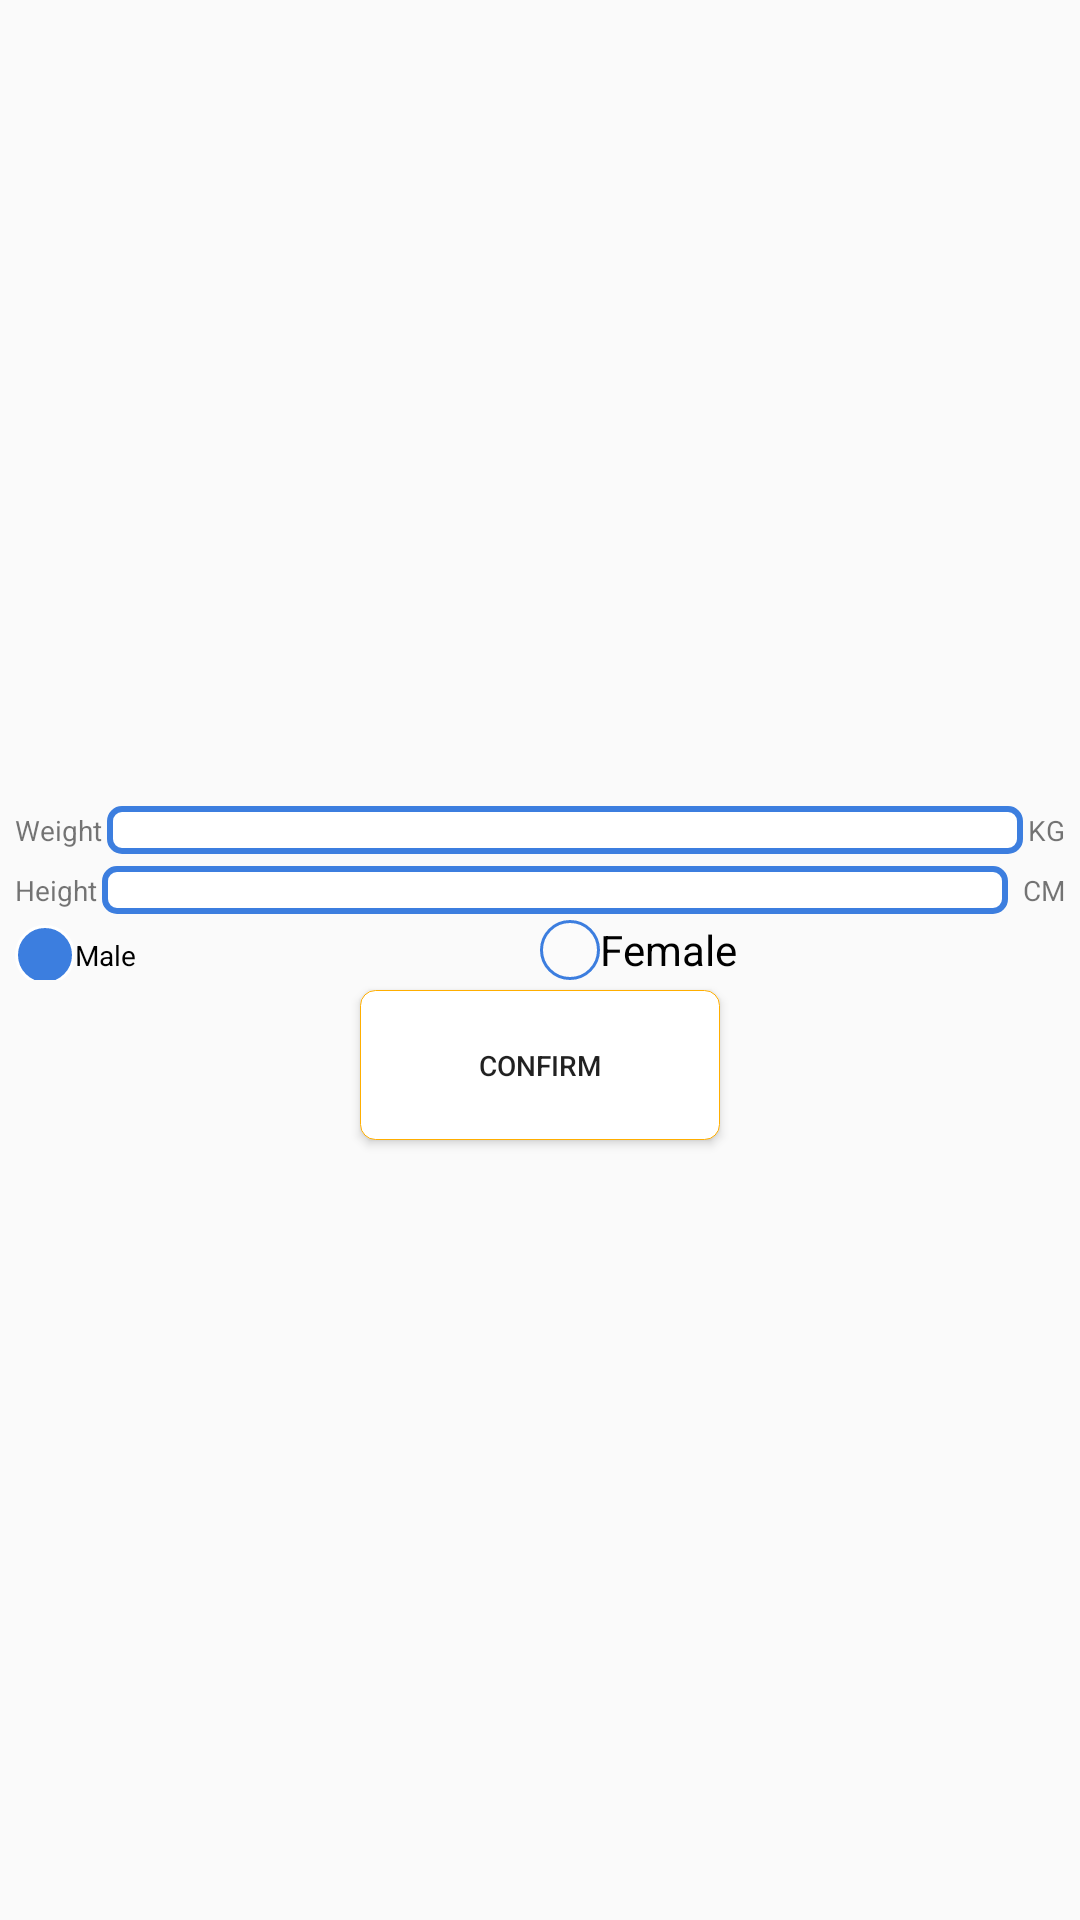

Produce the Android XML layout that renders to this screen, including the resource entries it uses.
<!-- AndroidManifest.xml: application theme android:Theme.Material.Light.NoActionBar.Fullscreen -->
<!-- res/layout/dialog_setting_layout.xml -->
<?xml version="1.0" encoding="utf-8"?>
<LinearLayout android:orientation="vertical" android:layout_width="fill_parent" android:layout_height="fill_parent"
  xmlns:android="http://schemas.android.com/apk/res/android">
    <LinearLayout android:gravity="center" android:orientation="vertical" android:id="@id/show_setting" android:layout_width="fill_parent" android:layout_height="fill_parent">
        <LinearLayout android:gravity="center_vertical" android:orientation="horizontal" android:layout_width="fill_parent" android:layout_height="60.0px" android:layout_marginLeft="15.0px" android:layout_marginTop="20.0px" android:layout_marginRight="15.0px">
            <TextView android:textSize="28.0px" android:ellipsize="middle" android:gravity="center" android:layout_width="wrap_content" android:layout_height="wrap_content" android:text="@string/weight" />
            <EditText android:textSize="28.0px" android:id="@id/weight_edt" android:background="@drawable/edittext_shape" android:padding="5.0px" android:layout_width="160.0px" android:layout_height="wrap_content" android:layout_marginLeft="5.0px" android:maxLength="3" android:numeric="decimal" android:layout_weight="1.0" />
            <TextView android:textSize="28.0px" android:layout_width="wrap_content" android:layout_height="wrap_content" android:layout_marginLeft="5.0px" android:text="@string/weight_unit" />
        </LinearLayout>
        <LinearLayout android:gravity="center_vertical" android:orientation="horizontal" android:layout_width="fill_parent" android:layout_height="60.0px" android:layout_marginLeft="15.0px" android:layout_marginRight="15.0px">
            <TextView android:textSize="28.0px" android:ellipsize="middle" android:gravity="center" android:layout_width="wrap_content" android:layout_height="wrap_content" android:text="@string/height" />
            <EditText android:textSize="28.0px" android:id="@id/height_edt" android:background="@drawable/edittext_shape" android:padding="5.0px" android:layout_width="160.0px" android:layout_height="wrap_content" android:layout_marginLeft="5.0px" android:maxLength="3" android:numeric="decimal" android:layout_weight="1.0" />
            <TextView android:textSize="28.0px" android:layout_width="wrap_content" android:layout_height="wrap_content" android:layout_marginLeft="5.0dip" android:text="@string/height_unit" />
        </LinearLayout>
        <LinearLayout android:gravity="center_vertical" android:orientation="horizontal" android:layout_width="fill_parent" android:layout_height="60.0px" android:layout_marginLeft="15.0px" android:layout_marginRight="15.0px">
            <RadioGroup android:orientation="horizontal" android:id="@id/genda_check" android:layout_width="fill_parent" android:layout_height="wrap_content">
                <RadioButton android:textSize="28.0px" android:textColor="@android:color/black" android:ellipsize="end" android:id="@id/male" android:layout_width="0.0dip" android:layout_height="wrap_content" android:checked="true" android:button="@drawable/doc_selector" android:text="@string/man" android:singleLine="true" android:layout_weight="1.0" />
                <RadioButton android:textColor="@android:color/black" android:ellipsize="end" android:id="@id/female" android:layout_width="0.0dip" android:layout_height="wrap_content" android:button="@drawable/doc_selector" android:text="@string/female" android:singleLine="true" android:layout_weight="1.0" />
            </RadioGroup>
        </LinearLayout>
        <Button android:textSize="28.0px" android:ellipsize="middle" android:id="@id/confirm" android:background="@drawable/button_selector_2" android:layout_width="120.0dip" android:layout_height="50.0dip" android:layout_marginTop="10.0px" android:text="@string/confirm" />
    </LinearLayout>
</LinearLayout>
<!-- resources referenced by this layout -->
<resources>
  <!-- drawable button_selector_2 (drawable) -->
  <?xml version="1.0" encoding="utf-8"?>
  <selector
    xmlns:android="http://schemas.android.com/apk/res/android">
      <item android:state_pressed="true" android:drawable="@drawable/butto_press_blue" />
      <item android:state_pressed="false" android:drawable="@drawable/button_shape_darkblue" />
  </selector>
  <!-- drawable doc_selector (drawable) -->
  <?xml version="1.0" encoding="utf-8"?>
  <selector
    xmlns:android="http://schemas.android.com/apk/res/android">
      <item android:state_selected="true" android:drawable="@drawable/doc_selected" />
      <item android:state_checked="true" android:drawable="@drawable/doc_selected" />
      <item android:state_selected="false" android:drawable="@drawable/doc_shape" />
      <item android:state_checked="false" android:drawable="@drawable/doc_shape" />
  </selector>
  <!-- drawable edittext_shape (drawable) -->
  <?xml version="1.0" encoding="utf-8"?>
  <shape
    xmlns:android="http://schemas.android.com/apk/res/android">
      <solid android:color="@android:color/white" />
      <corners android:topLeftRadius="4.0dip" android:topRightRadius="4.0dip" android:bottomLeftRadius="4.0dip" android:bottomRightRadius="4.0dip" />
      <stroke android:width="2.0dip" android:color="#ff3c7edf" />
  </shape>
  <string name="confirm">Confirm</string>
  <string name="female">Female</string>
  <string name="height">Height</string>
  <string name="height_unit">CM</string>
  <string name="man">Male</string>
  <string name="weight">Weight</string>
  <string name="weight_unit">KG</string>
  <!-- drawable butto_press_blue (drawable) -->
  <?xml version="1.0" encoding="utf-8"?>
  <shape
    xmlns:android="http://schemas.android.com/apk/res/android">
      <solid android:color="#77ffae00" />
      <corners android:topLeftRadius="5.0dip" android:topRightRadius="5.0dip" android:bottomLeftRadius="5.0dip" android:bottomRightRadius="5.0dip" />
  </shape>
  <!-- drawable button_shape_darkblue (drawable) -->
  <?xml version="1.0" encoding="utf-8"?>
  <shape
    xmlns:android="http://schemas.android.com/apk/res/android">
      <solid android:color="#ffffffff" />
      <corners android:topLeftRadius="5.0dip" android:topRightRadius="5.0dip" android:bottomLeftRadius="5.0dip" android:bottomRightRadius="5.0dip" />
      <stroke android:width="1.0px" android:color="#ffffae00" />
  </shape>
  <!-- drawable doc_selected (drawable) -->
  <?xml version="1.0" encoding="utf-8"?>
  <shape android:shape="oval"
    xmlns:android="http://schemas.android.com/apk/res/android">
      <solid android:color="#ff3c7edf" />
      <stroke android:width="1.0dip" android:color="@color/white" />
      <size android:height="20.0dip" android:width="20.0dip" />
  </shape>
  <!-- drawable doc_shape (drawable) -->
  <?xml version="1.0" encoding="utf-8"?>
  <shape android:shape="oval"
    xmlns:android="http://schemas.android.com/apk/res/android">
      <solid android:color="#22ffffff" />
      <stroke android:width="1.0dip" android:color="#ff3c7edf" />
      <size android:height="20.0dip" android:width="20.0dip" />
  </shape>
  <color name="white">#ffffffff</color>
</resources>
